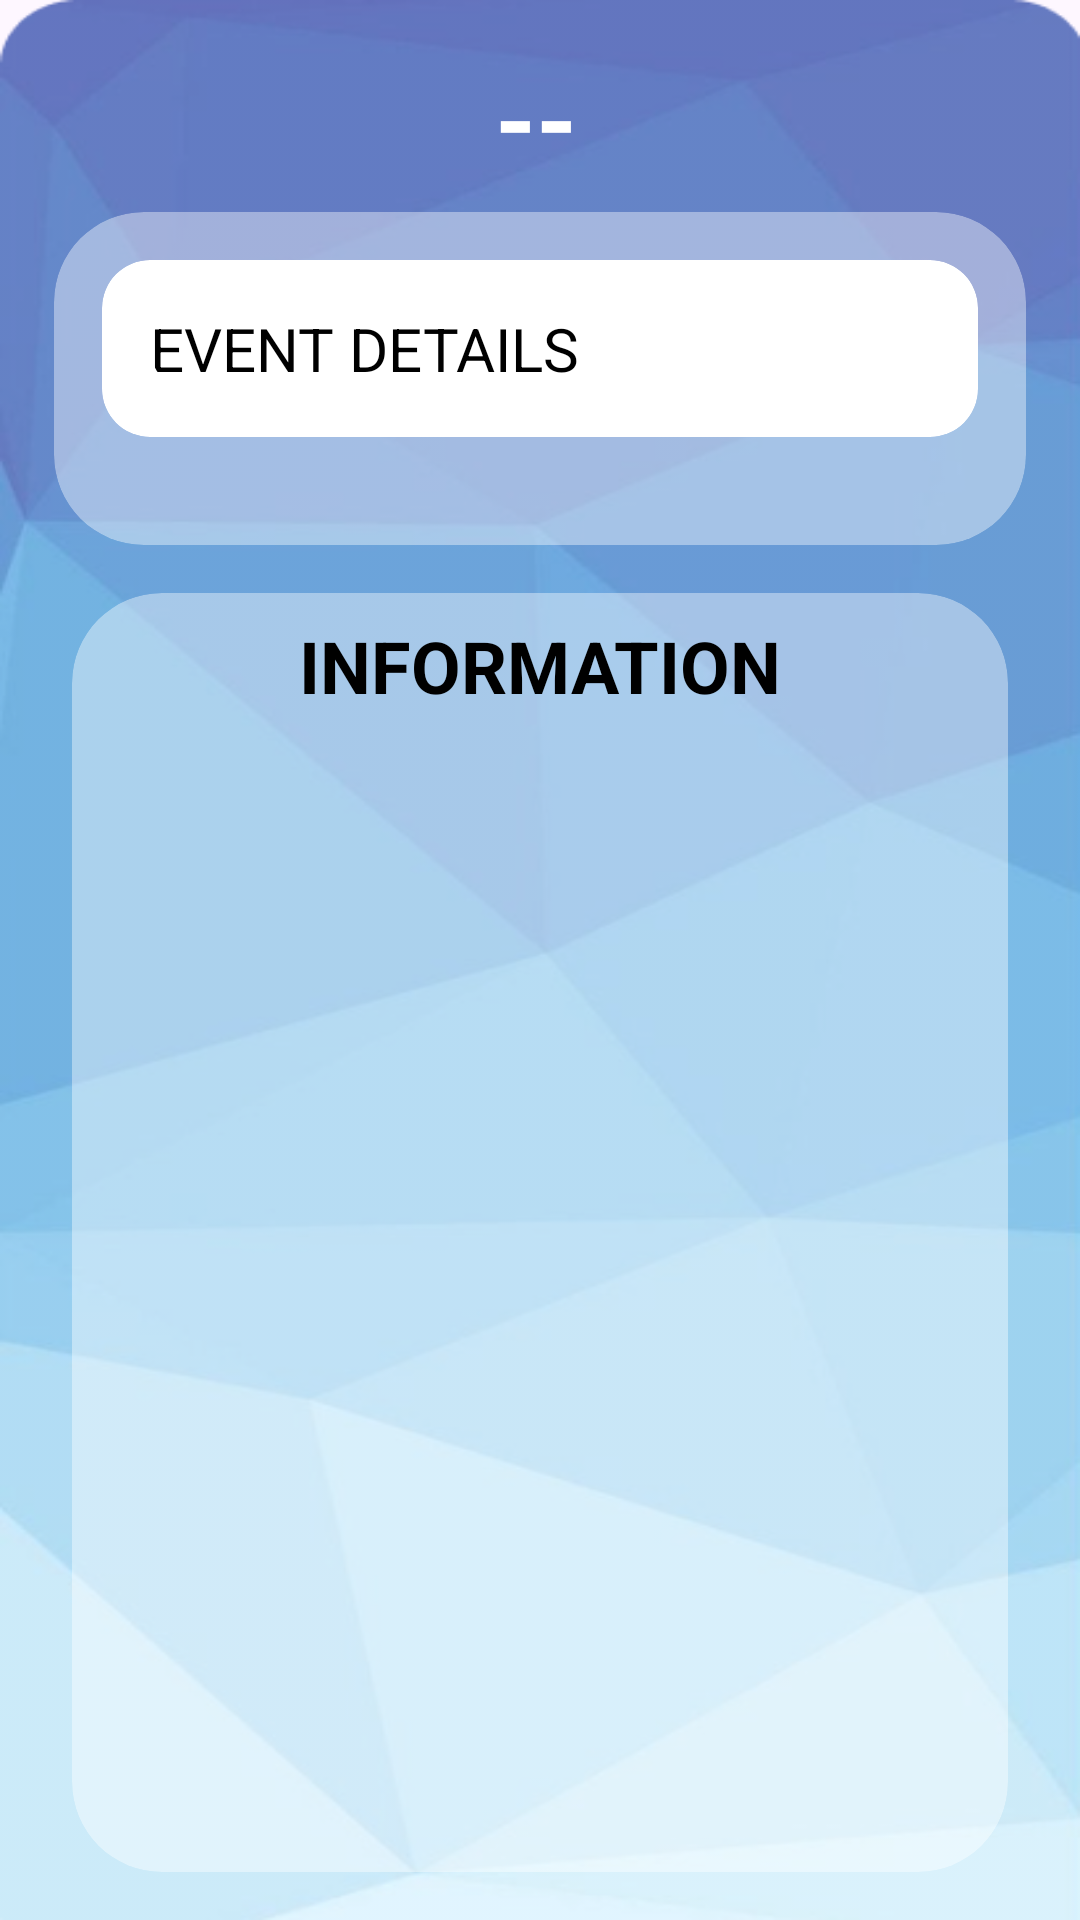

Here is an Android app screen rendered from its layout file. Give the layout XML and the strings, colors and styles it references.
<!-- AndroidManifest.xml: application theme Theme.EventPalorganization -->
<!-- res/layout/activity_completed_event_info.xml -->
<?xml version="1.0" encoding="utf-8"?>
    <androidx.constraintlayout.widget.ConstraintLayout xmlns:android="http://schemas.android.com/apk/res/android"
        xmlns:app="http://schemas.android.com/apk/res-auto"
        xmlns:tools="http://schemas.android.com/tools"
        android:id="@+id/main"
        android:layout_width="match_parent"
        android:layout_height="match_parent"
        android:background="@drawable/bg1"
    tools:context=".CompletedEventInfo">


        <TextView
            android:id="@+id/eventInfoTitle"
            android:layout_width="wrap_content"
            android:layout_height="wrap_content"
            android:layout_marginStart="16dp"
            android:layout_marginTop="16dp"
            android:text="--"
            android:textColor="#FFFFFF"
            android:textSize="35sp"
            android:textStyle="bold"
            app:layout_constraintEnd_toEndOf="parent"
            app:layout_constraintHorizontal_bias="0.471"
            app:layout_constraintStart_toStartOf="parent"
            app:layout_constraintTop_toTopOf="parent" />

        <androidx.cardview.widget.CardView
            android:id="@+id/bgCard1"
            android:layout_width="0dp"
            android:layout_height="wrap_content"
            android:layout_marginStart="24dp"
            android:layout_marginTop="8dp"
            android:layout_marginEnd="24dp"
            android:padding="15dp"
            app:cardBackgroundColor="@color/trans_light"
            app:cardCornerRadius="30dp"
            app:cardElevation="0dp"
            app:layout_constraintEnd_toEndOf="parent"
            app:layout_constraintHeight_percent="0.4"
            app:layout_constraintStart_toStartOf="parent"
            app:layout_constraintTop_toBottomOf="@+id/eventInfoTitle"
            app:layout_constraintWidth_percent="0.9">

            <LinearLayout
                android:layout_width="match_parent"
                android:layout_height="match_parent"
                android:gravity="center"
                android:orientation="vertical"
                android:paddingBottom="20dp">

                <androidx.cardview.widget.CardView
                    android:id="@+id/details_card"
                    android:layout_width="match_parent"
                    android:layout_height="wrap_content"
                    app:cardBackgroundColor="@color/white"
                    android:layout_margin="16dp"
                    android:padding="10dp"
                    app:cardCornerRadius="16dp"
                    app:cardElevation="0dp"
                    app:layout_constraintBottom_toBottomOf="@id/bgCard1"
                    app:layout_constraintEnd_toEndOf="@id/bgCard1"
                    app:layout_constraintStart_toStartOf="@id/bgCard1"
                    app:layout_constraintTop_toTopOf="@id/bgCard1">

                    <androidx.cardview.widget.CardView
                        android:layout_width="match_parent"
                        android:layout_height="match_parent"
                        android:layout_margin="16dp"
                        android:padding="10dp"
                        app:cardCornerRadius="16dp"
                        app:cardElevation="0dp">

                        <androidx.constraintlayout.widget.ConstraintLayout
                            android:layout_width="match_parent"
                            android:layout_height="match_parent"
                            android:background="@color/white">

                            <TextView
                                android:id="@+id/event_details"
                                android:layout_width="match_parent"
                                android:layout_height="wrap_content"
                                android:fontFamily="sans-serif"
                                android:text="EVENT DETAILS"
                                android:textColor="@color/black"
                                android:textSize="20sp"
                                android:textStyle="normal"
                                app:layout_constraintBottom_toBottomOf="parent"
                                app:layout_constraintEnd_toEndOf="parent"
                                app:layout_constraintStart_toStartOf="parent"
                                app:layout_constraintTop_toTopOf="parent" />

                        </androidx.constraintlayout.widget.ConstraintLayout>
                    </androidx.cardview.widget.CardView>


                </androidx.cardview.widget.CardView>

                <androidx.constraintlayout.widget.ConstraintLayout
                    android:layout_width="match_parent"
                    android:layout_height="wrap_content"
                    android:layout_marginLeft="10dp"
                    android:layout_marginRight="10dp"/>


            </LinearLayout>
        </androidx.cardview.widget.CardView>

        <androidx.cardview.widget.CardView
            android:id="@+id/bg"
            android:layout_width="0dp"
            android:layout_height="0dp"
            android:layout_marginStart="24dp"
            android:layout_marginTop="16dp"
            android:layout_marginEnd="24dp"
            android:layout_marginBottom="16dp"
            android:padding="15dp"
            app:cardBackgroundColor="@color/trans_light"
            app:cardCornerRadius="30dp"
            app:cardElevation="0dp"
            app:layout_constraintBottom_toBottomOf="parent"
            app:layout_constraintEnd_toEndOf="parent"
            app:layout_constraintStart_toStartOf="parent"
            app:layout_constraintTop_toBottomOf="@+id/bgCard1">

            <androidx.constraintlayout.widget.ConstraintLayout
                android:layout_width="match_parent"
                android:layout_height="match_parent">


                <TextView
                    android:id="@+id/textView11"
                    android:layout_width="wrap_content"
                    android:layout_height="wrap_content"
                    android:layout_marginTop="8dp"
                    android:gravity="center"
                    android:text="INFORMATION"
                    android:textColor="@color/black"
                    android:textSize="24sp"
                    android:textStyle="bold"
                    app:layout_constraintEnd_toEndOf="parent"
                    app:layout_constraintStart_toStartOf="parent"
                    app:layout_constraintTop_toTopOf="parent" />


                <androidx.recyclerview.widget.RecyclerView
                    android:id="@+id/eventInfoMainRecycler"
                    android:layout_width="0dp"
                    android:layout_height="0dp"
                    android:layout_marginStart="8dp"
                    android:layout_marginEnd="8dp"
                    android:layout_marginBottom="16dp"
                    android:padding="10dp"
                    app:layout_constraintBottom_toBottomOf="parent"
                    app:layout_constraintEnd_toEndOf="parent"
                    app:layout_constraintStart_toStartOf="parent"
                    app:layout_constraintTop_toBottomOf="@+id/textView11"
                    tools:listitem="@layout/list_item1" />


            </androidx.constraintlayout.widget.ConstraintLayout>

        </androidx.cardview.widget.CardView>

    </androidx.constraintlayout.widget.ConstraintLayout>
<!-- res/layout/list_item1.xml (included above) -->
<androidx.cardview.widget.CardView xmlns:android="http://schemas.android.com/apk/res/android"
    xmlns:app="http://schemas.android.com/apk/res-auto"
    android:id="@+id/itemContentTextView"
    android:layout_width="match_parent"
    android:layout_height="wrap_content"
    android:layout_margin="8dp"
    app:cardBackgroundColor="#FFFFFF"
    app:cardCornerRadius="12dp"
    app:cardElevation="6dp"> 

    <androidx.constraintlayout.widget.ConstraintLayout
        android:layout_width="match_parent"
        android:layout_height="match_parent">

        <TextView
            android:id="@+id/listItemName"
            android:layout_width="wrap_content"
            android:layout_height="wrap_content"
            android:layout_marginStart="8dp"
            android:gravity="center"
            android:padding="16dp"
            android:text="Item"
            android:textColor="#000000"
            android:textSize="18sp"
            android:textStyle="bold"
            app:layout_constraintBottom_toBottomOf="parent"
            app:layout_constraintStart_toStartOf="parent"
            app:layout_constraintTop_toTopOf="parent" />

        <ImageButton
            android:id="@+id/btnDelete"
            android:layout_width="40dp"
            android:layout_height="40dp"
            android:layout_marginEnd="8dp"
            android:background="?selectableItemBackground"
            android:contentDescription="Delete"
            android:src="@drawable/delete_ic"
            app:layout_constraintBottom_toBottomOf="parent"
            app:layout_constraintEnd_toEndOf="parent"
            app:layout_constraintTop_toTopOf="parent" />

    </androidx.constraintlayout.widget.ConstraintLayout>


</androidx.cardview.widget.CardView>
<!-- resources referenced by this layout -->
<resources>
  <color name="black">#FF000000</color>
  <color name="trans_light">#66FFFFFF</color>
  <color name="white">#FFFFFFFF</color>
  <!-- drawable bg1: png bitmap (drawable, 109130 bytes) -->
  <!-- drawable delete_ic (drawable) -->
  <vector xmlns:android="http://schemas.android.com/apk/res/android"
      android:width="24dp"
      android:height="24dp"
      android:viewportWidth="24"
      android:viewportHeight="24">
      <path
          android:fillColor="@color/black"
          android:pathData="M16,4L15,3H9L8,4H4V6H20V4ZM6,19A2,2 0,0 0,8 21H16A2,2 0,0 0,18 19V7H6ZM9,9H11V17H9ZM13,9H15V17H13Z" />
  </vector>
  <style name="Theme.EventPalorganization" parent="Base.Theme.EventPalorganization" />
  <style name="Base.Theme.EventPalorganization" parent="Theme.Material3.DayNight.NoActionBar">
          
          
      </style>
</resources>
